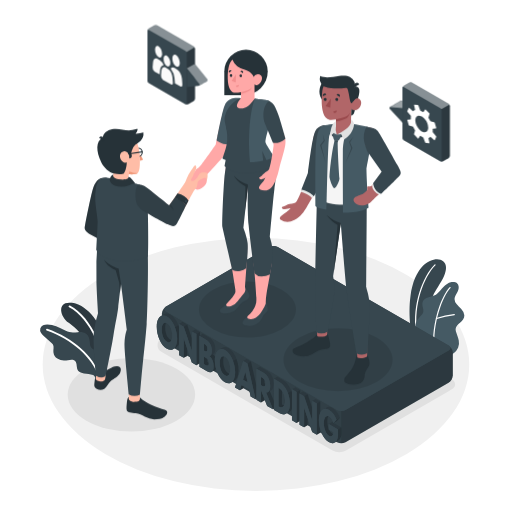
t = 0.00 s
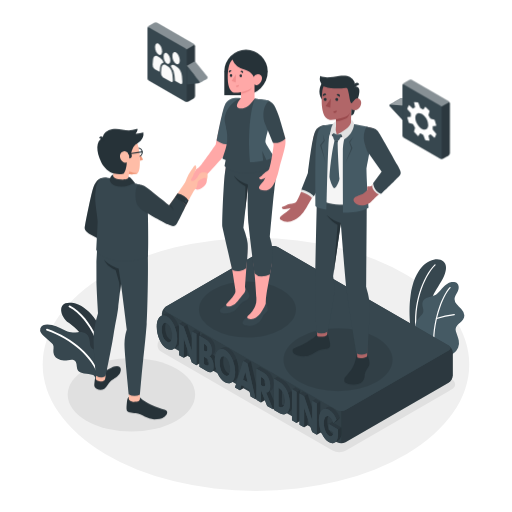
t = 0.38 s
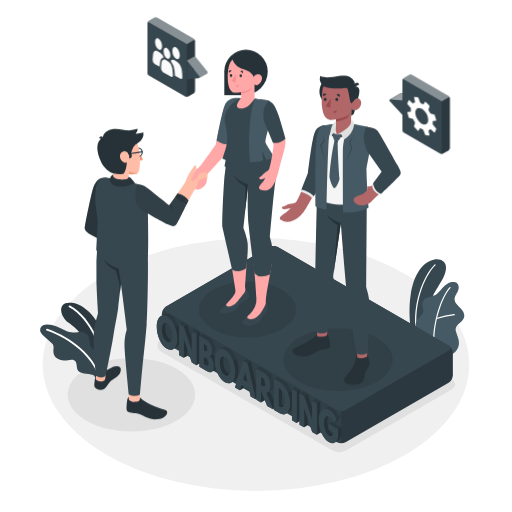
t = 1.13 s
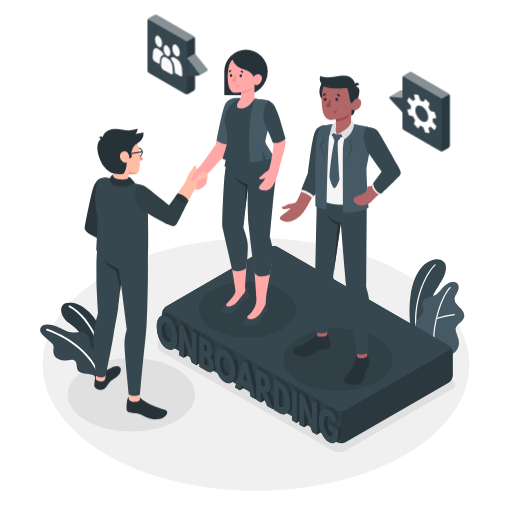
t = 1.50 s
t = 1.88 s: frame unchanged from t = 1.13 s, image omitted
t = 2.63 s: frame unchanged from t = 0.38 s, image omitted

The animated SVG that drew these frames (rendered in a browser with its animation timeline set to each time). Animation: 1 CSS @keyframes rule; one cycle of 3.00 s, repeats indefinitely.

<svg class="animated" id="freepik_stories-onboarding" xmlns="http://www.w3.org/2000/svg" viewBox="0 0 500 500" version="1.1" xmlns:xlink="http://www.w3.org/1999/xlink" xmlns:svgjs="http://svgjs.com/svgjs"><style>svg#freepik_stories-onboarding:not(.animated) .animable {opacity: 0;}svg#freepik_stories-onboarding.animated #freepik--speech-bubbles--inject-13 {animation: 3s Infinite  linear floating;animation-delay: 0s;}            @keyframes floating {                0% {                    opacity: 1;                    transform: translateY(0px);                }                50% {                    transform: translateY(-10px);                }                100% {                    opacity: 1;                    transform: translateY(0px);                }            }        </style><g id="freepik--Floor--inject-13" class="animable" style="transform-origin: 249.95px 355.92px;"><ellipse id="freepik--floor--inject-13" cx="249.95" cy="355.92" rx="208.26" ry="123.53" style="fill: rgb(240, 240, 240); transform-origin: 249.95px 355.92px;" class="animable"></ellipse></g><g id="freepik--Shadows--inject-13" class="animable" style="transform-origin: 255.285px 356.256px;"><ellipse id="freepik--Shadow--inject-13" cx="128.33" cy="385.43" rx="62.21" ry="35.92" style="fill: rgb(224, 224, 224); transform-origin: 128.33px 385.43px;" class="animable"></ellipse><path id="freepik--shadow--inject-13" d="M331.32,441.66a13.29,13.29,0,0,1-6.54-1.63L157.94,343.7a7.26,7.26,0,0,1,0-13.09l100.67-58.12a13.88,13.88,0,0,1,13.09,0l166.84,96.32c2.62,1.51,5.91,2.95,5.91,6.55s-3.29,5-5.91,6.54L337.87,440A13.33,13.33,0,0,1,331.32,441.66Z" style="fill: rgb(224, 224, 224); transform-origin: 299.136px 356.256px;" class="animable"></path></g><g id="freepik--Plants--inject-13" class="animable" style="transform-origin: 246.319px 311.292px;"><g id="freepik--plants--inject-13" class="animable" style="transform-origin: 426.697px 300.676px;"><path d="M414.49,334.88l-12.33-7.11s-4-19.24-1.3-38.54c4.53-32.89,22.39-37.81,29.21-35.48s8.83,10.25-2.41,26.51C421,289.85,412.92,309.82,414.49,334.88Z" style="fill: rgb(55, 71, 79); transform-origin: 417.781px 294.067px;" id="elvwdkx6ebdys" class="animable"></path><path d="M406.74,324.13h.08a.62.62,0,0,0,.52-.69c-3.59-25.32,6.5-53.11,17.91-64.34a.6.6,0,0,0,0-.85.59.59,0,0,0-.85,0c-11.62,11.43-21.91,39.68-18.27,65.37A.6.6,0,0,0,406.74,324.13Z" style="fill: rgb(255, 255, 255); transform-origin: 415.406px 291.1px;" id="elqrkk6xltgbn" class="animable"></path><path d="M437.34,348c1.38.69,5-2.45,6-3.21a12.78,12.78,0,0,0,4-5.1,12,12,0,0,0,.67-7.24,28,28,0,0,0-1.11-3.77L445.67,325a9.19,9.19,0,0,1-.74-3.7c.18-2.56,2.34-4.45,4.3-6.09,2.17-1.82,4.41-4.18,4.23-7.23a10.7,10.7,0,0,0-3-6.24c-1.55-1.77-3.37-3.31-4.8-5.19a7.58,7.58,0,0,1-1.79-4.66,7.85,7.85,0,0,1,.88-3c1-2,2.29-3.94,2.92-6.11s.38-4.83-1.36-6.27c-1.44-1.18-3.48-1.24-5.32-1a12.1,12.1,0,0,0-4.8,2c-4.69,2.95-7.15,8.84-12.18,11.18-1.94.91-4.1,1.2-6.14,1.86s-4.09,1.82-4.95,3.79c-1.87,4.31,2.55,8.42-.58,12.61-1,1.3-2.23,2.35-3.26,3.59-2.91,3.52-4.2,7.21-3.38,12.92a14.29,14.29,0,0,0,6.49,10.12S437.13,347.88,437.34,348Z" style="fill: rgb(69, 90, 100); transform-origin: 429.464px 311.748px;" id="eltyd5dudntn" class="animable"></path><path d="M424,341.08h0a.61.61,0,0,0,.55-.66c-2.28-23.89,7.59-50.93,15.39-59.05a.61.61,0,1,0-.88-.84c-7.95,8.28-18,35.77-15.71,60A.6.6,0,0,0,424,341.08Z" style="fill: rgb(255, 255, 255); transform-origin: 431.58px 310.695px;" id="elvxcscns9u7" class="animable"></path><path d="M426.27,311.6l.18,0a81.15,81.15,0,0,1,17.23-3.73.61.61,0,0,0,.54-.66.59.59,0,0,0-.65-.55,82.9,82.9,0,0,0-17.54,3.8.61.61,0,0,0-.35.78A.59.59,0,0,0,426.27,311.6Z" style="fill: rgb(255, 255, 255); transform-origin: 434.932px 309.129px;" id="el6b4zmw5kpqq" class="animable"></path></g><g id="freepik--plants--inject-13" class="animable" style="transform-origin: 71.8214px 332.449px;"><path d="M96.1,368.34l7.81-2.81a123.17,123.17,0,0,0-.53-28.18C100.21,316.37,85,298.52,72,296c-16.76-3.22-14.2,12.35-4.77,19.3C82.27,326.39,93.79,343,96.1,368.34Z" style="fill: rgb(55, 71, 79); transform-origin: 82.1258px 331.954px;" id="el6obiuwao7vc" class="animable"></path><g id="el2ks48g74zyq"><g style="opacity: 0.2; transform-origin: 82.1258px 331.954px;" class="animable"><path d="M96.1,368.34l7.81-2.81a123.17,123.17,0,0,0-.53-28.18C100.21,316.37,85,298.52,72,296c-16.76-3.22-14.2,12.35-4.77,19.3C82.27,326.39,93.79,343,96.1,368.34Z" id="ellsg9dwujrgk" class="animable" style="transform-origin: 82.1258px 331.954px;"></path></g></g><path d="M99.93,367.37l-.09,0a.91.91,0,0,1-.7-1.09c4.19-19.2-10.7-55.43-31.66-66.18a.92.92,0,0,1,.84-1.64c21.6,11.08,36.93,48.43,32.61,68.21A.92.92,0,0,1,99.93,367.37Z" style="fill: rgb(255, 255, 255); transform-origin: 84.3203px 332.868px;" id="el1hx8x8em9ow" class="animable"></path><path d="M101.09,366.54c.38-2.27.61-5.61.68-6.43a21.16,21.16,0,0,0-1-8.58,16.81,16.81,0,0,0-6.89-8.85c-1.76-1.09-3.83-1.9-5-3.64-1-1.5-1-3.38-1.17-5.15-.27-2.9-1.09-6-3.35-7.8s-5.39-2-8.27-1.74c-4.15.32-8,.77-11.85-1.23a83.42,83.42,0,0,0-9.42-4.57c-4.09-1.54-13.3-3.83-15.41,1.92a5.61,5.61,0,0,0,.71,4.76,16.4,16.4,0,0,0,3.38,3.63l6.31,5.57a8.15,8.15,0,0,1,1.91,2.11c1.2,2.18.23,4.88.44,7.36A8.77,8.77,0,0,0,56,350.19a11.81,11.81,0,0,0,7.19,1.95c3.38-.13,9-2.57,10.92,1.48a12.73,12.73,0,0,1,.88,4.3,8.25,8.25,0,0,0,1.28,4.17c1.3,1.72,3.62,2.27,5.76,2.55,3,.4,6.08.51,8.86,1.69,1.14.48,1.83,2,2.48,3C95.48,368.59,97.82,367.81,101.09,366.54Z" style="fill: rgb(55, 71, 79); transform-origin: 70.511px 343.052px;" id="elf3n1g7k4jyt" class="animable"></path><path d="M97.4,368.66a.85.85,0,0,1-.71-.54c-7.64-20.19-25.81-36.33-51.16-45.45a.84.84,0,0,1,.57-1.58c25.82,9.29,44.34,25.78,52.16,46.44a.85.85,0,0,1-.49,1.08A1,1,0,0,1,97.4,368.66Z" style="fill: rgb(255, 255, 255); transform-origin: 71.6508px 344.854px;" id="elava06d6z4mb" class="animable"></path></g></g><g id="freepik--Platform--inject-13" class="animable" style="transform-origin: 297.63px 336.537px;"><g id="freepik--Bench--inject-13" class="animable" style="transform-origin: 297.63px 336.537px;"><path d="M329.09,431.89,162.25,335.56a9.17,9.17,0,0,1-4.15-7.19V306.5a9.17,9.17,0,0,1,4.15-7.19l100.67-58.12a9.13,9.13,0,0,1,8.3,0l166.84,96.32a9.17,9.17,0,0,1,4.15,7.19v21.87a9.17,9.17,0,0,1-4.15,7.19L337.39,431.89A9.19,9.19,0,0,1,329.09,431.89Z" style="fill: rgb(55, 71, 79); transform-origin: 300.155px 336.536px;" id="el8ed3sp6d19q" class="animable"></path><g id="ellit4jq3a7q"><path d="M442.21,344.7v21.88a9.16,9.16,0,0,1-4.15,7.18L337.39,431.88a8.44,8.44,0,0,1-4.15,1V401.42a8.52,8.52,0,0,0,4.15-1L438.06,342.3c2.15-1.24,2.29-3.19.42-4.52A9.23,9.23,0,0,1,442.21,344.7Z" style="opacity: 0.2; transform-origin: 387.725px 385.331px;" class="animable"></path></g><g id="eloudk5eagcqg"><path d="M333.24,401.42v31.46a8.41,8.41,0,0,1-4.15-1L162.25,335.56a9.14,9.14,0,0,1-4.15-7.18V306.49a9.26,9.26,0,0,1,3.73-6.91c-1.86,1.33-1.71,3.28.42,4.52l166.85,96.33A8.52,8.52,0,0,0,333.24,401.42Z" style="opacity: 0.1; transform-origin: 245.67px 366.231px;" class="animable"></path></g><path d="M438.06,342.3,337.39,400.43a9.19,9.19,0,0,1-8.3,0L162.25,304.1c-2.29-1.32-2.29-3.47,0-4.79l100.67-58.12a9.13,9.13,0,0,1,8.3,0l166.84,96.32C440.35,338.83,440.35,341,438.06,342.3Z" style="fill: rgb(55, 71, 79); transform-origin: 300.155px 320.806px;" id="el0svf8ldyamsh" class="animable"></path><path d="M223.07,339.83c-2.19-1.27-4.23-1.32-5.89-.35-.56.32-2.89,1.64-3.49,2-1.81,1.12-3.14,3.48-3.66,6.84a11.89,11.89,0,0,0-2.12-2.44l.6-.34c1.2-.7,1.77-2.46,1.77-4.83,0-5.78-2.68-9.28-6.08-11.24L198.08,326l-2.87,1.65v-3.31l-4.5-2.59-3.36,1.94v7l-4.53-13.52-4.5-2.59L175,316.48v3.28c-1.72-5.65-4.9-10.54-8.55-12.65a5.68,5.68,0,0,0-5.79-.39v0l-.13.07h0l-3.29,1.89c-1.71.84-4.11,3.87-4.11,10.38,0,8.87,4.12,18.13,10,21.5,2.27,1.31,4.3,1.38,5.93.43.56-.33,2.74-1.59,3.28-1.89a6.67,6.67,0,0,0,2.7-3.15v10.94l4.5,2.59,3.36-1.94v-7L187.35,354l4.5,2.59,2.87-1.65v3.31l7.49,4.32c1.84,1.07,3.33,1.23,4.41.62.59-.32,2.86-1.65,3.42-2a3,3,0,0,0,1-.91c1.63,5.71,4.78,10.66,8.71,12.94,2.19,1.26,4.16,1.36,5.76.52.63-.33,2.9-1.69,3.44-2,2.51-1.37,4.09-5.11,4.09-10.52C233,352.41,228.55,343,223.07,339.83Zm-55.67-7.5a5.12,5.12,0,0,1-1-.43c-3.68-2.13-5.09-7.47-5.09-12a12.23,12.23,0,0,1,.76-4.6,4.19,4.19,0,0,1,1,.42c3.49,2,5.07,7.46,5.07,12A12.85,12.85,0,0,1,167.4,332.33Zm35.18,21.26v-2.86a5.89,5.89,0,0,1,1.32,3.63Zm21.48,11.46a4.64,4.64,0,0,1-1-.44c-3.68-2.12-5.09-7.47-5.09-12a12.23,12.23,0,0,1,.76-4.6,5.27,5.27,0,0,1,1,.42c3.5,2,5.07,7.46,5.07,12A12.9,12.9,0,0,1,224.06,365.05Z" style="fill: rgb(55, 71, 79); transform-origin: 193.085px 340.196px;" id="elv8opo47o97g" class="animable"></path><path d="M325.75,413l3.28-1.86L332,407.9c-1.72-4.2-4.13-7.59-7.6-9.59-2.07-1.19-3.93-1.28-5.45-.48-.63.34-3,1.71-3.56,2.05a6.81,6.81,0,0,0-2.59,3.13V392.17l-4.5-2.6-3.36,1.94v7L300.38,385l-4.5-2.59L293,384.08v-3.32l-4.49-2.59-3.36,1.93v3.49c-1.75-5.53-5-10.23-8.58-12.32l-5.72-3.3-3.35,1.94v21.94l-4.1-9.94L265,381c1.39-.78,2.24-2.8,2.24-6.1,0-6-2.78-10.63-6.44-12.74l-7.05-4.07L250.38,360v16.62L245,353l-4.16-2.4-3.36,1.94-8,25.79,4.83,2.79,3.36-1.94.53-1.9,5.08,2.94,1.46,6.91,4.83,2.79.77-.44v.89l4.5,2.59,3.36-1.94v-1.43l2.66,6.85,5.72,3.3.89-.51v1l5.71,3.31c2.24,1.29,4.33,1.41,6,.49l3.48-2a6.52,6.52,0,0,0,2.45-2.81v11.24l4.49,2.59,2.87-1.65v3.31l4.5,2.6,3.36-1.94v-7l4.53,13.51,4.5,2.6,3.36-1.94v-3.23c1.68,5.55,4.73,10.39,8.24,12.42,2,1.16,4.11,1.48,5.8.52.57-.32,2.72-1.6,3.26-1.89,1.61-.85,2.88-2.82,3.41-6.29v-6.59Zm-67-38.56-.52-.31V371a6.88,6.88,0,0,1,.89,3.63v.09Zm16.6,7.14a17.22,17.22,0,0,1,3,9.75,10.34,10.34,0,0,1-.83,4.36,4.8,4.8,0,0,1-1.44-.55l-.69-.41Zm50.19,40.53a7.07,7.07,0,0,1-.2,1.77,3.84,3.84,0,0,1-.72-.33,8.76,8.76,0,0,1-3.08-3.75Zm-1.18-9.91L321,414.17v4.43a20.14,20.14,0,0,1-1.4-7.27,11.82,11.82,0,0,1,.93-5,4.09,4.09,0,0,1,.73.31c1.72,1,3.21,2.9,4.35,6.29Z" style="fill: rgb(55, 71, 79); transform-origin: 281.455px 391.708px;" id="elqz4rt6a2ynb" class="animable"></path><g id="el3cn0fml19mb"><path d="M219.71,341.77c5.48,3.16,9.93,12.58,9.93,21.45,0,5.41-1.58,9.15-4.1,10.52.71-.38,2.85-1.65,3.37-1.94,2.51-1.37,4.09-5.11,4.09-10.52,0-8.87-4.45-18.29-9.93-21.45-2.19-1.27-4.23-1.32-5.89-.35-.56.32-2.89,1.64-3.49,2h0C215.35,340.45,217.45,340.46,219.71,341.77Z" style="opacity: 0.2; transform-origin: 223.345px 356.274px;" class="animable"></path></g><g id="elv86abvyuvk"><path d="M202.58,353.59v-2.86a7.51,7.51,0,0,0-2-1.57l-1.41-.81v7.18l1.41.81c2.13,1.23,3.3.91,3.3-1.48,0-.18,0-.34,0-.51Z" style="opacity: 0.3; transform-origin: 201.525px 352.696px;" class="animable"></path></g><g id="elyqlpw3bnom"><polygon points="187.31 342.46 187.35 342.49 187.35 330.65 182.82 317.14 178.32 314.55 174.97 316.49 179.46 319.08 187.31 342.46" style="opacity: 0.2; transform-origin: 181.16px 328.52px;" class="animable"></polygon></g><g id="elu3hpdbgk67"><polygon points="179.46 319.08 182.82 317.14 187.35 330.65 187.35 342.49 179.46 319.08" style="opacity: 0.1; transform-origin: 183.405px 329.815px;" class="animable"></polygon></g><g id="eldku6stc134k"><path d="M202.57,340.85a5.27,5.27,0,0,0-3-4.82l-.36-.2v6.55l.36.21C201.51,343.71,202.57,343.39,202.57,340.85Z" style="opacity: 0.3; transform-origin: 200.89px 339.517px;" class="animable"></path></g><g id="el7ybwuk97g5l"><path d="M210,348.34a11.31,11.31,0,0,0-2.11-2.44l.62-.36c1.18-.7,1.75-2.45,1.75-4.81,0-5.78-2.68-9.28-6.08-11.24L198.08,326l-2.87,1.65v-3.31l-4.5-2.59-3.36,1.94,4.5,2.59v30.38h0l2.87-1.65V327.89l6.12,3.54c3.4,2,6.08,5.45,6.08,11.24,0,2.79-.79,4.73-2.47,5.09,2.47,2.09,4.21,5.19,4.21,10.09,0,2.78-.73,4.65-2.07,5.38l0,0c.59-.32,2.86-1.65,3.42-2a3,3,0,0,0,1-.91,31.36,31.36,0,0,1-1.23-8.57A22.56,22.56,0,0,1,210,348.34Z" style="opacity: 0.2; transform-origin: 199.18px 342.49px;" class="animable"></path></g><g id="eljkum9jhac3"><path d="M223.07,364.61c-3.68-2.12-5.09-7.47-5.09-12a12.23,12.23,0,0,1,.76-4.6c.15.05.3.1.46.17-3.11-1.37-4.58,2.08-4.58,6.37,0,4.53,1.41,9.88,5.09,12,2.19,1.26,3.59.39,4.35-1.5A4.64,4.64,0,0,1,223.07,364.61Z" style="opacity: 0.3; transform-origin: 219.34px 357.509px;" class="animable"></path></g><g id="el4k0q2gkumns"><path d="M166.41,307.11c-2.15-1.24-4.14-1.31-5.78-.41h0l-.19.11-3.21,1.84a5,5,0,0,1,1.77-.59,6.5,6.5,0,0,1,4.07,1c5.47,3.17,9.92,12.58,9.92,21.46,0,5.36-1.56,9.08-4,10.48l0,0c.56-.33,2.73-1.59,3.27-1.89a6.68,6.68,0,0,0,2.71-3.15V319.75C173.24,314.1,170.05,309.21,166.41,307.11Z" style="opacity: 0.2; transform-origin: 166.1px 323.546px;" class="animable"></path></g><g id="elkefplbdkeyj"><path d="M161.32,319.9a12.23,12.23,0,0,1,.76-4.6,4,4,0,0,1,.45.16c-3.11-1.36-4.57,2.08-4.57,6.38,0,4.53,1.41,9.87,5.09,12,2.18,1.26,3.58.38,4.35-1.51a5.12,5.12,0,0,1-1-.43C162.73,329.77,161.32,324.43,161.32,319.9Z" style="opacity: 0.3; transform-origin: 162.68px 324.794px;" class="animable"></path></g><g id="elxdpeft6kibb"><path d="M263.41,381.91,265,381c1.39-.78,2.24-2.8,2.24-6.1,0-6-2.78-10.63-6.44-12.74l-7.05-4.07L250.38,360l7.06,4.07c3.65,2.11,6.43,6.77,6.43,12.74,0,4.56-1.63,6.68-4,6.46l6.79,16.48h0l.89-.51v-7.42Z" style="opacity: 0.2; transform-origin: 258.965px 378.92px;" class="animable"></path></g><g id="elj9ol61foxl9"><path d="M320.54,406.35l.33.12c-2.58-1.11-4.62,1.79-4.62,6.8s2.25,10.65,5,12.25c1.76,1,3.5.59,4.08-1.61a3.84,3.84,0,0,1-.72-.33,8.76,8.76,0,0,1-3.08-3.75l-.54-.32v-.91a20.14,20.14,0,0,1-1.4-7.27A11.82,11.82,0,0,1,320.54,406.35Z" style="opacity: 0.3; transform-origin: 320.79px 416.135px;" class="animable"></path></g><g id="el3pp5j2lwjvw"><path d="M276.58,371.27l-5.72-3.3-3.35,1.94,5.71,3.3c5.41,3.12,9.95,12.08,9.95,20.92,0,5.42-1.69,8.9-4.24,10.09l.3-.13,3.48-2a6.52,6.52,0,0,0,2.45-2.81V383.59C283.41,378.06,280.19,373.36,276.58,371.27Z" style="opacity: 0.2; transform-origin: 276.335px 386.095px;" class="animable"></path></g><g id="elnhuwgf8xz4q"><path d="M275.36,394.76V381.61a8.75,8.75,0,0,0-2.66-2.51l-.7-.4v18l.7.4c2.14,1.24,3.84.59,4.79-1.38a4.8,4.8,0,0,1-1.44-.55Z" style="opacity: 0.3; transform-origin: 274.745px 388.216px;" class="animable"></path></g><g id="elzd3we5pzrpp"><polygon points="254.88 393 254.88 393 258.24 391.06 258.24 389.63 254.88 381 254.88 393" style="opacity: 0.3; transform-origin: 256.56px 387px;" class="animable"></polygon></g><g id="el34tvdu7454c"><polygon points="297.02 386.95 304.86 410.34 304.91 410.37 304.91 398.53 300.38 385.01 295.88 382.42 293.01 384.08 293.01 380.76 288.52 378.17 285.16 380.11 289.65 382.7 289.65 413.08 289.65 413.08 292.52 411.43 292.52 384.36 297.02 386.95" style="opacity: 0.2; transform-origin: 295.035px 395.625px;" class="animable"></polygon></g><g id="eldg0wni8ziqb"><polygon points="235.81 375.92 234.35 381.15 234.35 381.15 237.71 379.22 238.24 377.32 235.81 375.92" style="opacity: 0.3; transform-origin: 236.295px 378.535px;" class="animable"></polygon></g><g id="elp1fznvkza1l"><polygon points="239.54 363.16 237.34 370.73 241.79 373.3 239.59 363.19 239.54 363.16" style="opacity: 0.3; transform-origin: 239.565px 368.23px;" class="animable"></polygon></g><g id="elflal5u4d7jn"><polygon points="297.02 398.48 297.02 417.33 297.02 417.34 300.38 415.4 300.38 408.38 297.07 398.51 297.02 398.48" style="opacity: 0.3; transform-origin: 298.7px 407.91px;" class="animable"></polygon></g><g id="elj6hqdmv6znb"><path d="M312.77,403V392.17l-4.5-2.6-3.36,1.94,4.5,2.6v30.38h0l3.36-1.94v-3.23a30.78,30.78,0,0,1-1.37-8.86A17.92,17.92,0,0,1,312.77,403Z" style="opacity: 0.2; transform-origin: 308.84px 407.03px;" class="animable"></path></g><g id="el14tsv5w2ie1"><polygon points="245.01 353.05 240.84 350.64 237.49 352.58 241.65 354.98 249.61 389.96 249.61 389.96 250.38 389.52 250.38 376.65 245.01 353.05" style="opacity: 0.2; transform-origin: 243.935px 370.3px;" class="animable"></polygon></g><g id="el21xayxaa8eg"><path d="M258.24,374.16V371a7.4,7.4,0,0,0-2.84-2.5l-.52-.3v8l.52.3c1.68,1,3.69,2,3.73-1.73l-.37-.2Z" style="opacity: 0.3; transform-origin: 257.005px 372.81px;" class="animable"></path></g><g id="elgirb9l24xa8"><path d="M325.75,413l3.28-1.86L332,407.9c-1.72-4.2-4.13-7.59-7.6-9.59-2.07-1.19-3.93-1.28-5.45-.48-.57.31-2.57,1.47-3.36,1.93,1.53-.8,3.38-.7,5.45.49,3.47,2,5.88,5.39,7.6,9.58l-2.94,3.28a1,1,0,0,1-.05-.16l-1.25-.72L321,414.17l9.11,5.26V426c-.52,3.44-1.78,5.41-3.37,6.27l.06,0c.57-.32,2.72-1.6,3.26-1.89,1.61-.85,2.88-2.82,3.41-6.29v-6.59Z" style="opacity: 0.2; transform-origin: 324.53px 414.789px;" class="animable"></path></g><g id="elup8et3xouw"><path d="M175,335.93V319.75c-.22-.74-.48-1.47-.75-2.18l-3.36,1.92a31,31,0,0,1,2.13,11c0,5.36-1.56,9.08-4,10.48l0,0c.56-.33,2.74-1.59,3.28-1.89A6.67,6.67,0,0,0,175,335.93Z" style="opacity: 0.1; transform-origin: 172.01px 329.27px;" class="animable"></path></g><g id="elb4z82w14efl"><polygon points="191.85 326.23 195.21 324.29 195.21 327.6 194.72 327.89 194.72 354.95 191.85 356.61 191.85 326.23" style="opacity: 0.1; transform-origin: 193.53px 340.45px;" class="animable"></polygon></g><g id="elhjxnas0uq6l"><polygon points="241.65 354.98 245.01 353.05 250.38 376.65 250.38 389.52 249.61 389.96 241.65 354.98" style="opacity: 0.1; transform-origin: 246.015px 371.505px;" class="animable"></polygon></g><g id="elt6tt0svohwp"><path d="M263.41,381.91l-1.71,1a2.65,2.65,0,0,1-1.87.4l6.79,16.48.89-.51v-7.42Z" style="opacity: 0.1; transform-origin: 263.67px 390.85px;" class="animable"></path></g><g id="ely0zm1xkiv5i"><polygon points="293.01 380.76 289.65 382.7 289.65 413.08 292.52 411.43 292.52 384.36 293.01 384.08 293.01 380.76" style="opacity: 0.1; transform-origin: 291.33px 396.92px;" class="animable"></polygon></g><g id="el3b8sc2f73s2"><polygon points="297.02 386.95 300.38 385.01 304.91 398.53 304.91 410.37 297.02 386.95" style="opacity: 0.1; transform-origin: 300.965px 397.69px;" class="animable"></polygon></g><g id="elh9vrqufzitj"><polygon points="328.61 409.83 331.97 407.89 329.03 411.17 325.67 413.11 328.61 409.83" style="opacity: 0.1; transform-origin: 328.82px 410.5px;" class="animable"></polygon></g><g id="eleje89pjv8ku"><path d="M330.12,426c-.52,3.44-1.78,5.41-3.37,6.27l.06,0c.57-.32,2.72-1.6,3.26-1.89,1.61-.85,2.88-2.82,3.41-6.29v-6.59l-3.36,1.94Z" style="opacity: 0.1; transform-origin: 330.115px 424.885px;" class="animable"></path></g><g id="elqkdqw9znu1"><path d="M283.17,394.13c0,5.42-1.69,8.9-4.24,10.09l.3-.13,3.48-2a6.52,6.52,0,0,0,2.45-2.81V383.59c-.19-.59-.39-1.17-.61-1.73l-3.36,1.93A29.24,29.24,0,0,1,283.17,394.13Z" style="opacity: 0.1; transform-origin: 282.045px 393.04px;" class="animable"></path></g><g id="el1gcnvyvi3bi"><path d="M233,361.28a31,31,0,0,0-2-10.59l-3.36,1.94a31,31,0,0,1,2,10.59c0,5.41-1.58,9.15-4.1,10.52.71-.38,2.85-1.65,3.37-1.94C231.42,370.43,233,366.69,233,361.28Z" style="opacity: 0.1; transform-origin: 229.27px 362.215px;" class="animable"></path></g><g id="el1ivlrhvdvfb"><path d="M208.66,357.85c0,2.78-.73,4.65-2.07,5.38l0,0c.59-.32,2.86-1.65,3.42-2a3,3,0,0,0,1-.91,31.36,31.36,0,0,1-1.23-8.57,22.56,22.56,0,0,1,.25-3.41,11.31,11.31,0,0,0-2.11-2.44l-2.71,1.57-.1,0a.61.61,0,0,1-.14.07,1.73,1.73,0,0,1-.51.18C206.92,349.85,208.66,353,208.66,357.85Z" style="opacity: 0.1; transform-origin: 207.735px 354.565px;" class="animable"></path></g><g id="elenkj8vedhuc"><polygon points="179.46 330.61 179.46 349.46 179.46 349.46 182.82 347.52 182.82 340.51 179.51 330.63 179.46 330.61" style="opacity: 0.3; transform-origin: 181.14px 340.035px;" class="animable"></polygon></g><g id="el6oju2wjz0th"><path d="M309.41,394.11v30.38l3.36-1.94v-3.23a30.78,30.78,0,0,1-1.37-8.86,17.92,17.92,0,0,1,1.37-7.45V392.17Z" style="opacity: 0.1; transform-origin: 311.09px 408.33px;" class="animable"></path></g><path d="M163.05,309.05c5.48,3.17,9.93,12.58,9.93,21.46s-4.26,13.3-9.93,10c-5.83-3.37-10-12.63-10-21.5S157.62,305.92,163.05,309.05Zm0,24.79c3.59,2.07,5.07-1.6,5.07-6.13s-1.58-10-5.07-12-5.09,1.59-5.09,6.12S159.37,331.71,163.05,333.84Z" style="fill: rgb(55, 71, 79); transform-origin: 163.015px 324.812px;" id="el4jgv0zs28q3" class="animable"></path><path d="M179.46,349.46l-4.5-2.59V316.48l4.5,2.6,7.84,23.38,0,0V323.64l4.5,2.59v30.38l-4.5-2.59-7.84-23.39,0,0Z" style="fill: rgb(55, 71, 79); transform-origin: 183.38px 336.545px;" id="el3ppb1yfsubc" class="animable"></path><path d="M200.84,331.43c3.4,2,6.08,5.45,6.08,11.24,0,2.79-.79,4.73-2.47,5.09,2.47,2.09,4.21,5.19,4.21,10.09s-2.36,7.11-6.45,4.74l-7.49-4.32V327.89Zm-1.26,11.16c1.93,1.12,3,.8,3-1.74a5.27,5.27,0,0,0-3-4.82l-.36-.2v6.55Zm1,13.75c2.13,1.23,3.3.91,3.3-1.48a6,6,0,0,0-3.3-5.7l-1.41-.81v7.18Z" style="fill: rgb(55, 71, 79); transform-origin: 201.69px 345.718px;" id="elkmvferqqh28" class="animable"></path><path d="M219.71,341.77c5.48,3.16,9.93,12.58,9.93,21.45s-4.26,13.31-9.93,10c-5.83-3.36-9.94-12.63-9.94-21.5S214.29,338.63,219.71,341.77Zm0,24.78c3.59,2.07,5.07-1.6,5.07-6.13s-1.57-10-5.07-12-5.09,1.59-5.09,6.12S216,364.43,219.71,366.55Z" style="fill: rgb(55, 71, 79); transform-origin: 219.705px 357.526px;" id="elepitzsjl8n" class="animable"></path><path d="M249.61,390l-4.83-2.79-1.46-6.91-7.51-4.34-1.46,5.24-4.83-2.79,8-25.79,4.16,2.4Zm-10-26.77-.05,0-2.2,7.57,4.45,2.57Z" style="fill: rgb(55, 71, 79); transform-origin: 239.565px 371.31px;" id="elrj20hzst" class="animable"></path><path d="M257.44,364.1c3.65,2.11,6.43,6.77,6.43,12.74,0,4.56-1.63,6.68-4,6.46l6.79,16.48-5.72-3.3-6-15.48v12l-4.5-2.59V360Zm-2,12.3c1.7,1,3.73,2,3.73-1.82s-2-5.15-3.73-6.13l-.52-.3v8Z" style="fill: rgb(55, 71, 79); transform-origin: 258.55px 379.89px;" id="el2j11068yopn" class="animable"></path><path d="M273.22,373.21c5.41,3.12,9.95,12.08,9.95,20.92s-4.52,12.6-9.95,9.46l-5.71-3.3V369.91Zm-.52,23.89c3.32,1.92,5.59-.67,5.62-5.74S276,381,272.7,379.1l-.7-.4v18Z" style="fill: rgb(55, 71, 79); transform-origin: 275.34px 387.297px;" id="elms7c7b0yij" class="animable"></path><path d="M289.65,413.08l-4.49-2.59V380.1l4.49,2.6Z" style="fill: rgb(55, 71, 79); transform-origin: 287.405px 396.59px;" id="elp4s8clasb" class="animable"></path><path d="M297,417.34l-4.5-2.6V384.36L297,387l7.84,23.39.05,0V391.51l4.5,2.6v30.38l-4.5-2.6-7.84-23.38-.05,0Z" style="fill: rgb(55, 71, 79); transform-origin: 300.945px 404.425px;" id="elrgj8xnj0drl" class="animable"></path><path d="M330.12,426c-1.08,7.08-5.24,8-9.11,5.72-5.31-3.07-9.61-12.59-9.61-21.28s4.06-13.41,9.61-10.21c3.47,2,5.88,5.39,7.6,9.58l-2.94,3.28c-1.15-3.5-2.65-5.44-4.4-6.45-2.77-1.6-5,1.34-5,6.61s2.25,10.65,5,12.25c2.16,1.24,4.28.33,4.28-3.39L321,419.51v-5.34l9.11,5.26Z" style="fill: rgb(55, 71, 79); transform-origin: 320.76px 416.027px;" id="elvwngbxiteek" class="animable"></path></g><g id="freepik--shadow--inject-13"><ellipse cx="241.65" cy="302.27" rx="47.42" ry="27.38" style="opacity: 0.1; transform-origin: 241.65px 302.27px;" class="animable"></ellipse></g><g id="freepik--shadow--inject-13"><ellipse cx="330.11" cy="351.29" rx="53.29" ry="30.77" style="opacity: 0.1; transform-origin: 330.11px 351.29px;" class="animable"></ellipse></g></g><g id="freepik--speech-bubbles--inject-13" class="animable" style="transform-origin: 291.735px 91.1282px;"><g id="freepik--speach-bubble--inject-13" class="animable" style="transform-origin: 173.384px 63.2033px;"><path d="M153.46,24.85,189,45.29a3.14,3.14,0,0,1,1.42,2.46V96.28a3.09,3.09,0,0,1-1.43,2.44l-5.07,2.85a3.21,3.21,0,0,1-2.85,0L145.54,81.11a3.11,3.11,0,0,1-1.42-2.46V30.12a3.1,3.1,0,0,1,1.42-2.44l5.08-2.85A3.16,3.16,0,0,1,153.46,24.85Z" style="fill: rgb(55, 71, 79); transform-origin: 167.27px 63.2033px;" id="elux4laa6kl9p" class="animable"></path><path d="M182.44,100.73V52.2A3.11,3.11,0,0,0,181,49.75L145.54,29.3c-.79-.45-1.42-.08-1.42.82V78.65a3.11,3.11,0,0,0,1.42,2.46L181,101.55C181.81,102,182.44,101.64,182.44,100.73Z" style="fill: rgb(55, 71, 79); transform-origin: 163.28px 65.4259px;" id="elg97whne6v0a" class="animable"></path><g id="eln8733pl9ybp"><path d="M181,101.55a3.24,3.24,0,0,0,2.85,0l5.07-2.85a3.09,3.09,0,0,0,1.43-2.44V47.74a3,3,0,0,0-.45-1.44L182,50.81a2.84,2.84,0,0,1,.42,1.39v48.53C182.44,101.56,181.86,102,181,101.55Z" style="opacity: 0.2; transform-origin: 185.675px 74.0901px;" class="animable"></path></g><g id="elzrhosltn8go"><path d="M144.14,29.86c.11-.71.69-1,1.4-.56L181,49.75a2.84,2.84,0,0,1,1,1.06l7.91-4.51a2.88,2.88,0,0,0-1-1L153.46,24.84a3.16,3.16,0,0,0-2.84,0l-5.08,2.85A3.12,3.12,0,0,0,144.14,29.86Z" style="fill: rgb(255, 255, 255); opacity: 0.4; transform-origin: 167.025px 37.6565px;" class="animable"></path></g><path d="M194.25,83.74c.89-.53,7.56-4.29,7.78-4.41a1.32,1.32,0,0,0,.28-2L190.25,62.26l-7.81,4.43L194.5,81.75A1.35,1.35,0,0,1,194.25,83.74Z" style="fill: rgb(55, 71, 79); transform-origin: 192.544px 73px;" id="elar0gbplzxcw" class="animable"></path><g id="el62hi34rxd18"><path d="M194.25,83.74c.89-.53,7.56-4.29,7.78-4.41a1.32,1.32,0,0,0,.28-2L190.25,62.26l-7.81,4.43L194.5,81.75A1.35,1.35,0,0,1,194.25,83.74Z" style="fill: rgb(255, 255, 255); opacity: 0.4; transform-origin: 192.544px 73px;" class="animable"></path></g><path d="M182.44,66.7l12.06,15a1.27,1.27,0,0,1-.81,2.17l-11.25,1.22Z" style="fill: rgb(55, 71, 79); transform-origin: 188.658px 75.895px;" id="elnly7y3x9us" class="animable"></path><path d="M159.73,57.59c0-2.8,1.48-4.22,3.3-3.17s3.29,4.17,3.29,7-1.47,4.22-3.29,3.17S159.73,60.39,159.73,57.59Z" style="fill: rgb(250, 250, 250); transform-origin: 163.025px 59.5068px;" id="elmydhrtsznbj" class="animable"></path><path d="M167,82.46l-8-4.62a4.85,4.85,0,0,1-1.79-4.18l.38-4.32c.27-3.12,2.09-4.53,4.24-3.29l2.34,1.35c2.15,1.25,4,4.75,4.24,8.19l.38,4.76C169,82.09,168.12,83.09,167,82.46Z" style="fill: rgb(250, 250, 250); transform-origin: 163.007px 74.1258px;" id="elwts0touspp" class="animable"></path><path d="M168.3,57.17c0-3.08,1.62-4.64,3.62-3.48s3.62,4.59,3.62,7.66-1.62,4.64-3.62,3.49S168.3,60.25,168.3,57.17Z" style="fill: rgb(250, 250, 250); transform-origin: 171.92px 59.2618px;" id="elpgrxoddia2d" class="animable"></path><path d="M176.09,84.36,170.8,81.3l-.38-4.74A17.88,17.88,0,0,0,166.7,67a2.58,2.58,0,0,1,3.71-.66L173,67.83c2.36,1.37,4.35,5.21,4.65,9l.42,5.22C178.22,84,177.29,85.05,176.09,84.36Z" style="fill: rgb(250, 250, 250); transform-origin: 172.393px 75.1988px;" id="elatupvfp6sa" class="animable"></path><path d="M158.27,52.5c0-2.93-1.54-6.19-3.44-7.28s-3.44.38-3.44,3.31,1.54,6.18,3.44,7.28S158.27,55.43,158.27,52.5Z" style="fill: rgb(250, 250, 250); transform-origin: 154.83px 50.517px;" id="el2bstvizv0pm" class="animable"></path><path d="M159.79,63.61c-1.87.08-3.27,1.91-3.54,5l-.36,4.08-5-2.9A5,5,0,0,1,149,65.41l.4-4.49c.28-3.27,2.18-4.73,4.42-3.44l2.45,1.42A9.28,9.28,0,0,1,159.79,63.61Z" style="fill: rgb(250, 250, 250); transform-origin: 154.385px 64.8516px;" id="elv20b4j85tw" class="animable"></path></g><g id="freepik--speach-bubble--inject-13" class="animable" style="transform-origin: 409.853px 119.06px;"><path d="M403.43,113.82V99.69l-11.93-1a.82.82,0,0,0-.5.1c-.46.25-10.07,5.78-10.22,5.87a.87.87,0,0,0-.19,1.34l12.64,13.72Z" style="fill: rgb(55, 71, 79); transform-origin: 391.893px 109.202px;" id="el2xhsz1s80x7" class="animable"></path><path d="M393.23,119.68,380.59,106a.87.87,0,0,1,.71-1.46l11.93,1Z" style="fill: rgb(55, 71, 79); transform-origin: 386.793px 112.108px;" id="els1vkkt1hjd" class="animable"></path><path d="M403.42,99.69l-10.19,5.86-11.93-1a.91.91,0,0,0-.41.06c.95-.56,9.68-5.58,10.11-5.81a.82.82,0,0,1,.5-.1Z" style="fill: rgb(55, 71, 79); transform-origin: 392.155px 102.122px;" id="elr5mxurp56l" class="animable"></path><g id="elw453ji54dio"><path d="M403.42,99.69l-10.19,5.86-11.93-1a.91.91,0,0,0-.41.06c.95-.56,9.68-5.58,10.11-5.81a.82.82,0,0,1,.5-.1Z" style="fill: rgb(255, 255, 255); opacity: 0.5; transform-origin: 392.155px 102.122px;" class="animable"></path></g><path d="M402.43,80.7l35.49,20.44a3.17,3.17,0,0,1,1.42,2.46v48.53a3.07,3.07,0,0,1-1.43,2.44l-5.08,2.85a3.19,3.19,0,0,1-2.84,0L394.5,137a3.14,3.14,0,0,1-1.42-2.45V86a3.1,3.1,0,0,1,1.43-2.44l5.08-2.84A3.16,3.16,0,0,1,402.43,80.7Z" style="fill: rgb(55, 71, 79); transform-origin: 416.21px 119.063px;" id="elj3jx55o8ey" class="animable"></path><path d="M431.41,156.59V108.05A3.14,3.14,0,0,0,430,105.6L394.5,85.15c-.78-.45-1.42-.08-1.42.82v48.54A3.14,3.14,0,0,0,394.5,137L430,157.41C430.77,157.86,431.41,157.49,431.41,156.59Z" style="fill: rgb(55, 71, 79); transform-origin: 412.245px 121.28px;" id="elaksa1bpzhgi" class="animable"></path><g id="el82x1fn9ke2k"><path d="M430,157.41a3.25,3.25,0,0,0,2.84,0l5.08-2.85a3.1,3.1,0,0,0,1.43-2.43V103.6a2.9,2.9,0,0,0-.46-1.45L431,106.66a2.84,2.84,0,0,1,.42,1.39v48.53C431.41,157.41,430.82,157.89,430,157.41Z" style="opacity: 0.2; transform-origin: 434.675px 129.943px;" class="animable"></path></g><g id="elz15zlan9lpq"><path d="M393.1,85.72c.11-.72.7-1,1.4-.57L430,105.6a3,3,0,0,1,1,1.06l7.9-4.51a2.86,2.86,0,0,0-1-1L402.43,80.7a3.19,3.19,0,0,0-2.84,0l-5.08,2.85A3.15,3.15,0,0,0,393.1,85.72Z" style="fill: rgb(255, 255, 255); opacity: 0.4; transform-origin: 416px 93.5133px;" class="animable"></path></g><path d="M397.71,117.21l1.49,5a.93.93,0,0,0,.66.56l2.94.71a1.27,1.27,0,0,1,.75.55,24.39,24.39,0,0,0,1.58,2.75,1.08,1.08,0,0,1,.17.78l-.95,3.23a.87.87,0,0,0,.26.75l3.44,3.64a.43.43,0,0,0,.5.15.23.23,0,0,0,.07-.07l1.61-2.45c.11-.18.4-.16.66,0s.64.41.95.59.66.37,1,.53a1.48,1.48,0,0,1,.69.66l1.69,4.55a.89.89,0,0,0,.69.47l3.13.31a.39.39,0,0,0,.29,0h0a.28.28,0,0,0,.13-.31l-1-4.48a.5.5,0,0,1,.33-.56,4.92,4.92,0,0,0,1.36-.8.58.58,0,0,1,.7.12l3.2,2.92a.55.55,0,0,0,.35.17h0l.12,0h0a.24.24,0,0,0,.08-.09l1.43-3.15a.81.81,0,0,0-.19-.74l-3-3.64a1.23,1.23,0,0,1-.29-.79,14.84,14.84,0,0,0,0-2.58.43.43,0,0,1,.45-.44l2.69-.15c.27,0,.44-.22.36-.45l-1.48-5a.93.93,0,0,0-.66-.55l-2.94-.71a1.28,1.28,0,0,1-.75-.56,24.26,24.26,0,0,0-1.58-2.74,1.1,1.1,0,0,1-.17-.78l1-3.24a1,1,0,0,0-.27-.76l-3.44-3.63c-.2-.21-.46-.25-.58-.07l-1.6,2.44c-.11.18-.4.16-.67,0a14.41,14.41,0,0,0-1.93-1.13,1.43,1.43,0,0,1-.69-.66l-1.69-4.55a.89.89,0,0,0-.69-.47l-3.13-.31a.45.45,0,0,0-.29,0,.26.26,0,0,0-.14.31l1,4.48a.51.51,0,0,1-.32.56,4.83,4.83,0,0,0-1.37.8.57.57,0,0,1-.7-.12l-3.2-2.92c-.17-.15-.34-.2-.46-.14h0a.2.2,0,0,0-.09.09l-1.42,3.15a.85.85,0,0,0,.18.75l3,3.62a1.27,1.27,0,0,1,.29.8c0,.43-.06.88-.06,1.33s0,.83.07,1.25a.44.44,0,0,1-.46.44l-2.68.15a.53.53,0,0,0-.19,0h0A.34.34,0,0,0,397.71,117.21Zm11.78,9.14c-3.21-3.38-4.73-8.51-3.4-11.44a3.14,3.14,0,0,1,2.46-2h.12l.11,0h.14a4.93,4.93,0,0,1,2.22.48,6.52,6.52,0,0,1,.79.4,10.86,10.86,0,0,1,2.37,1.92,14,14,0,0,1,3.88,8.89,6.66,6.66,0,0,1-.05.91,5.57,5.57,0,0,1-.43,1.64,3.15,3.15,0,0,1-2.95,2h-.29l-.33,0-.27-.05-.13,0-.17,0A8.88,8.88,0,0,1,409.49,126.35Z" style="fill: rgb(255, 255, 255); transform-origin: 411.882px 121.077px;" id="el92pang0kv3m" class="animable"></path></g></g><g id="freepik--character-2--inject-13" class="animable" style="transform-origin: 332.307px 224.75px;"><g id="freepik--Character--inject-13" class="animable" style="transform-origin: 332.307px 224.75px;"><path d="M317.9,122.25c-6.6,1.3-10.87,4.78-12.29,15.12-1.69,12.42-4.39,31.51-4.39,31.51s-8.77,24.85-13.24,30.43a30.6,30.6,0,0,1-4.26,4.07c-4.11,5.15-13.67,8.58-9.33,11.48,3.33,2.22,8.36,2.66,13.12,0,6.43-3.58,9.06-7.71,12.25-13,4-6.59,17.73-31.25,17.73-31.25Z" style="fill: rgb(177, 102, 104); transform-origin: 295.592px 169.472px;" id="elumnk98o5v8c" class="animable"></path><path d="M289.57,196.86c-.85,1.42-3.78,1.77-6.57,2.33s-4.93,2.2-6.87,2.6c-1.67.34-1.19,2.33,1.79,2.49s6.49-2.11,7.07,0S291.08,200.64,289.57,196.86Z" style="fill: rgb(177, 102, 104); transform-origin: 282.504px 200.796px;" id="elieomhhdg36t" class="animable"></path><path d="M295.4,183.38l-1.78,4.14c2.85.19,9.78,3.65,11,6l2.45-4.26Z" style="fill: rgb(235, 235, 235); transform-origin: 300.345px 188.45px;" id="eliigtka11kxl" class="animable"></path><path d="M317.9,122.25s-6.71-.21-9.95,5.55-7.25,41-7.25,41l-6.47,16.41c2.73-.19,11.09,4.07,12.17,6.66l11.28-18.48Z" style="fill: rgb(55, 71, 79); transform-origin: 306.065px 157.06px;" id="el71olgf403pn" class="animable"></path><rect x="348.73" y="336.55" width="9.79" height="16.76" style="fill: rgb(177, 102, 104); transform-origin: 353.625px 344.93px;" id="elmsz4nq07h4" class="animable"></rect><polygon points="319.49 329.34 309.71 329.67 309.22 311.94 319.49 311.6 319.49 329.34" style="fill: rgb(177, 102, 104); transform-origin: 314.355px 320.635px;" id="elqts6jrbwgji" class="animable"></polygon><path d="M358.16,194.88c0,9.35-.38,85.74-.38,85.74.23,2.69,2.82,7.48,3,17.17.3,14-1.86,47.14-1.86,47.14a12.88,12.88,0,0,1-10.9.22s-7.69-46.82-9.45-60.72c-1.53-12.14-5.79-66.58-5.79-66.58l-7.49,51.78a55.58,55.58,0,0,1,1.22,15.56c-.46,6.43-6.42,38.65-6.42,38.65a13.36,13.36,0,0,1-11.3.87s-.58-50.58-.7-56.48c-.13-6.73,1.41-75.37,1.41-75.37Z" style="fill: rgb(55, 71, 79); transform-origin: 334.445px 269.556px;" id="el17lr5j26bbj" class="animable"></path><path d="M348.73,348.48v-1.4c-.53,0-.85.51-1.05,1.77-.15.9-.28,1.59-.58,2.77a32,32,0,0,1-1.71,5c-1.38,3.41-2.54,4.68-5.71,8.67a38.47,38.47,0,0,0-3,3.5c-.59,1.05-.8,4,.2,4.66,3.7,2.46,9.31,2.53,13.28,1.36a8,8,0,0,0,5.77-6.47c.14-.9.09-1.83.19-2.74a13,13,0,0,1,2.45-5.68,17,17,0,0,0,1.89-3.1c.82-2,.16-4.27-.37-6.28-.45-1.73-.94-3.63-1.53-3.47,0,.21,0,1.07,0,1.07-.71.79-2.68,1.57-4.9,1.65C352.19,349.86,348.72,349.57,348.73,348.48Z" style="fill: rgb(38, 50, 56); transform-origin: 348.515px 361.303px;" id="elv1v7wgb0ae" class="animable"></path><path d="M309.61,326.65c0,.26-.91,1.06-2,2a39.56,39.56,0,0,1-3.36,2.6,62.87,62.87,0,0,1-7.49,4.7c-3.09,1.7-5.88,2.73-9.58,4.4a2.92,2.92,0,0,0-1,.69,2,2,0,0,0-.45.92,3.81,3.81,0,0,0,1.55,3.69,10.16,10.16,0,0,0,3.86,1.65,19.89,19.89,0,0,0,9.63.29,25.08,25.08,0,0,0,7.33-3.58,17.43,17.43,0,0,1,6.62-2.85c2.08-.3,4.63-.2,6.43-1.44,2-1.38,1.2-4.32.64-6.85-.62-2.76-1.39-7.07-2.31-6.88v1c-1.17,1.78-7.25,2.51-9.83,1.2Z" style="fill: rgb(38, 50, 56); transform-origin: 304.058px 337.015px;" id="elvdg2r3uqi6" class="animable"></path><path d="M332.8,217.85A36.35,36.35,0,0,1,319.16,210s2.63,4.93,10.46,9.51l-3.79,47.25Z" style="fill: rgb(38, 50, 56); transform-origin: 325.98px 238.38px;" id="els2wa7k3e0mh" class="animable"></path><path d="M341.18,123.16c3.33.8,10.05,1.9,11.55,8.54,1.81,8,2.4,25.32,2.4,25.32l.62,38.62c-6.74,4.91-32.9,7.58-47.09-2.78,0,0,3.13-46.37,3.13-53.59s4-15.88,15.09-16.53Z" style="fill: rgb(245, 245, 245); transform-origin: 332.205px 161.358px;" id="elk4gzarx7xit" class="animable"></path><path d="M327,122a28.89,28.89,0,0,0-5.5,10.7c-1.34,5.84-2.61,72.12-2.61,72.12s-7.57-.92-10.81-3.46c0,0-.66-54.17.69-62.59C311.18,123.88,311,122.4,327,121Z" style="fill: rgb(69, 90, 100); transform-origin: 317.459px 162.91px;" id="elvswj9rzhwn" class="animable"></path><path d="M344.1,121s-9.23,5.67-9.33,28.26c-.09,19.52.21,58.36.21,58.36s15.32,1,25-4.83c0,0-2-24.66-2.15-38.45,4-19.58,7.5-38.67,1.87-40.22S344.1,121,344.1,121Z" style="fill: rgb(69, 90, 100); transform-origin: 348.695px 164.343px;" id="el5b2uk8xljgq" class="animable"></path><polygon points="345.13 133.38 340.91 138.61 343.02 144.57 337.47 158.8 344.17 144.57 341.82 138.95 345.13 133.38" style="fill: rgb(55, 71, 79); transform-origin: 341.3px 146.09px;" id="elkoz0ew6qh5" class="animable"></polygon><polygon points="315.33 131.7 316.25 137.11 312.59 141.87 317.68 157.9 313.74 142.05 317.12 137.6 315.33 131.7" style="fill: rgb(55, 71, 79); transform-origin: 315.135px 144.8px;" id="elaca7dk205f" class="animable"></polygon><path d="M338.8,89.33a13.46,13.46,0,1,1-13.46-13.45A13.46,13.46,0,0,1,338.8,89.33Z" style="fill: rgb(38, 50, 56); transform-origin: 325.34px 89.34px;" id="elx8fgwc3mc5r" class="animable"></path><path d="M348.6,98.9s-2.18,10.24-3.06,11.92a4.62,4.62,0,0,1-2.68,2.17l.16-7.21Z" style="fill: rgb(38, 50, 56); transform-origin: 345.73px 105.945px;" id="eln0ijgvsq0pt" class="animable"></path><path d="M345.86,84.22A5.06,5.06,0,0,1,350,85.69c1.8,1.84.79,7.58-1.44,13.21l-4.11.47Z" style="fill: rgb(38, 50, 56); transform-origin: 347.688px 91.7803px;" id="elq4izl63r9g7" class="animable"></path><path d="M343.26,99.37c.82.49,2-1.09,3-2.15s4.33-2.51,6,1-1.46,8.24-4.07,9.06c-4.5,1.41-5.17-1.47-5.17-1.47l-.34,18.37h0c-3.11,4-10.09,8.68-13.85,8-3-.54-3.66-5.61-.79-8.93v-6.59A28.16,28.16,0,0,1,322,117c-3.31-.51-5.4-3.12-6.39-6.7-1.52-5.47-2-11.61-.86-21.71,1.41-12.41,15.92-12.52,23.7-7.62S343.26,99.37,343.26,99.37Z" style="fill: rgb(177, 102, 104); transform-origin: 333.425px 105.1px;" id="elszph6l7rrd" class="animable"></path><path d="M343.26,100.76c.41,0,2-2.61,3-3.54,1.42-1.29-.41-13-.41-13a5.66,5.66,0,0,0-1-6.31c-1.94-2.15-4.66-4.76-13.48-3.72-6.3.75-13.15,2.71-18.68,0a9.42,9.42,0,0,0,3.28,10s2,1.29,7.27,1.93a77.36,77.36,0,0,0,14.6-.28c1.53-.2,1.85,1.28,2.68,5.32C341.27,94.71,341.87,100.73,343.26,100.76Z" style="fill: rgb(38, 50, 56); transform-origin: 329.567px 87.3571px;" id="elnqd7t5nhtvj" class="animable"></path><path d="M345.85,85.13l5-2.67a2.74,2.74,0,0,0-3.77-1.24A3,3,0,0,0,345.85,85.13Z" style="fill: rgb(38, 50, 56); transform-origin: 348.202px 83.0124px;" id="elzzy1ab15pr" class="animable"></path><path d="M328.05,116.64s7.39-1.49,10-2.86a8.49,8.49,0,0,0,3.56-3.53,11.58,11.58,0,0,1-2,4.16c-1.89,2.41-11.51,4.34-11.51,4.34Z" style="fill: rgb(154, 74, 77); transform-origin: 334.83px 114.5px;" id="elgquk85lld4w" class="animable"></path><path d="M327.35,97.11a1.48,1.48,0,1,0,1.48-1.55A1.52,1.52,0,0,0,327.35,97.11Z" style="fill: rgb(38, 50, 56); transform-origin: 328.829px 97.04px;" id="elhihqst6zmx4" class="animable"></path><path d="M328.62,92.77l3.16,1.75A1.89,1.89,0,0,0,331,92,1.75,1.75,0,0,0,328.62,92.77Z" style="fill: rgb(38, 50, 56); transform-origin: 330.303px 93.1598px;" id="elr6vu7z5p5d8" class="animable"></path><path d="M328.72,107.75,325.34,109a1.78,1.78,0,0,0,2.3,1.12A1.9,1.9,0,0,0,328.72,107.75Z" style="fill: rgb(154, 74, 77); transform-origin: 327.081px 108.989px;" id="elzar1y5rpsfi" class="animable"></path><path d="M315.31,93.87l3.32-1.5a1.75,1.75,0,0,0-2.35-1A1.91,1.91,0,0,0,315.31,93.87Z" style="fill: rgb(38, 50, 56); transform-origin: 316.892px 92.5455px;" id="el7yuchliq0mi" class="animable"></path><path d="M316,97.11a1.48,1.48,0,1,0,1.48-1.55A1.52,1.52,0,0,0,316,97.11Z" style="fill: rgb(38, 50, 56); transform-origin: 317.479px 97.04px;" id="eltfu17d7svfj" class="animable"></path><polygon points="323.03 96.31 322.55 105.21 317.9 103.62 323.03 96.31" style="fill: rgb(154, 74, 77); transform-origin: 320.465px 100.76px;" id="el57uycyrt7c3" class="animable"></polygon><path d="M323.45,131.14c.91,2.15,2.58,3,5.62,3.37a11.28,11.28,0,0,0,8.4-2.92l-2.87-2.86-5.7,2.71-1.55-3.64Z" style="fill: rgb(55, 71, 79); transform-origin: 330.46px 131.169px;" id="elf8mj26rhmmu" class="animable"></path><path d="M325.83,130a10,10,0,0,0-.5,4,6.94,6.94,0,0,0,1.35,3.37,3.67,3.67,0,0,0,3.26.35,8.9,8.9,0,0,0,3.11-6.75l-4.15.47Z" style="fill: rgb(69, 90, 100); transform-origin: 329.175px 133.975px;" id="el2bnzkfl4unf" class="animable"></path><path d="M326.68,137.37c-3.23,12.66-5.18,34.2-4.79,36.37s2.82,10,4.69,10,5.16-7.75,4.91-9.73c-.47-3.77-2.33-36.66-1.55-36.32Z" style="fill: rgb(69, 90, 100); transform-origin: 326.672px 160.555px;" id="elowe6n8dr69k" class="animable"></path><path d="M329.94,137.72a3.28,3.28,0,0,1-3.26-.35l-.11.42a3.15,3.15,0,0,0,3.21.83Z" style="fill: rgb(55, 71, 79); transform-origin: 328.255px 138.066px;" id="elyx376xocozg" class="animable"></path><path d="M328.9,131.44c5.86-2.95,12.94-7.26,13.88-12l.05-2.64s2.3.73,2.9,4.6c-.5,5.8-4.53,11.76-9.77,14.75L333.05,131Z" style="fill: rgb(224, 224, 224); transform-origin: 337.315px 126.475px;" id="elc2tw0xuy73b" class="animable"></path><path d="M328.06,118.46a5.48,5.48,0,0,0-2.36,1.86C322.19,125,322.52,133,322.52,133l3.31-3,3.07,1.48a13.37,13.37,0,0,1-.86-8.21Z" style="fill: rgb(224, 224, 224); transform-origin: 325.706px 125.73px;" id="el0q0nrhfp58p" class="animable"></path><path d="M359.69,124.16c4.58,1.18,7.61,1.55,10.75,7.54,2.73,5.21,15.33,27,18,32.23,1.34,2.59,2.67,5.55-.87,9.14-2.84,2.86-21.53,20.41-24.58,23.41a12.87,12.87,0,0,1-8.36,4c-4.75.42-7.07-1.26-7.91-2.29-5-6.19,4.6-7.13,7.91-9.18a16.69,16.69,0,0,0,4.06-3.49l-.2-3.28s3.5,0,4.62-.89S374.2,167.5,374.2,167.5s-14.26-18.77-16.09-22.7S354.2,127.18,359.69,124.16Z" style="fill: rgb(177, 102, 104); transform-origin: 367.572px 162.353px;" id="elu5iznggqq8" class="animable"></path><path d="M365.67,177.57l-2.29,3.14a8,8,0,0,0,1.86,5.5,13.78,13.78,0,0,0,5,4l3-2.89Z" style="fill: rgb(235, 235, 235); transform-origin: 368.306px 183.89px;" id="elvpkdaqpcnmk" class="animable"></path><path d="M364.35,178.77s.74,8.22,7.83,10.49c0,0,16.86-16.09,18.44-18.27s.48-4.47-2.91-10.42S371,130.33,368.79,127.8s-5.78-3-10.91-4.1a21.65,21.65,0,0,0-2.13,15.06c2,8.22,3.83,10.4,3.83,10.4l13.09,18.55Z" style="fill: rgb(55, 71, 79); transform-origin: 373.282px 156.48px;" id="elw0eb9awwn1e" class="animable"></path></g></g><g id="freepik--characters-shaking-hands--inject-13" class="animable" style="transform-origin: 180.753px 229.03px;"><g id="freepik--Girl--inject-13" class="animable" style="transform-origin: 235.359px 183.495px;"><path d="M230.51,283.71a5,5,0,0,1-.75,2.94,36.43,36.43,0,0,1-4.84,6.35c-2.59,2.79-6.47,6.08-9.25,8.5-1.54,1.35-1.6,3.39.61,4.1a16.57,16.57,0,0,0,12.15-1.69c2.76-1.48,6.69-8.33,9-9.37,2.63-1.19,4.11-1.79,5-3,1.33-1.82,1.67-3.18.53-5.3-1.24-2.31-3.11-5.88-3.88-5.49l.24.74c-.6,1.89-5.75,4.09-8.39,3.56Z" style="fill: rgb(55, 71, 79); transform-origin: 229.105px 293.4px;" id="eles8fnzm7ei" class="animable"></path><path d="M250.67,296.51v-1.27c-.25,1.93-2.81,7.86-6.31,11.06-2.79,2.54-6.59,5.47-7.56,8.3s4.49,4.12,8.09,3.76a14.52,14.52,0,0,0,9.07-4.75c2.29-2.62,2.25-4.42,3.32-5.86s3.53-3.07,4.11-4.74c.32-.92-.06-2.93-.51-4.63s-.85-3.28-1.38-3.14v1a7,7,0,0,1-4.42,1.49C253.79,297.75,250.66,297.49,250.67,296.51Z" style="fill: rgb(55, 71, 79); transform-origin: 249.098px 306.825px;" id="el6nx1f9slm9g" class="animable"></path><path d="M265.15,204c1.29-12.65,3.88-32.72,1-46.89-14.62-2.21-29.1-4.19-43.88-6-3.56,18.36-5.26,67.26-3.39,74.11,5.18,21,7.83,36.68,10.92,57.62a5.79,5.79,0,0,1-.68,4.09,30.67,30.67,0,0,1-4.18,5.66c-1.24,1.32-2.41,2.79-3.75,4.08a1.28,1.28,0,0,0-.39,1c.25,2,3.14,1.68,5.16,1a13.74,13.74,0,0,0,6.36-4.88c1.35-1.72,4-4.83,5.4-6.67a14,14,0,0,0,1.46-2.26,5,5,0,0,0,.27-3.34,8.56,8.56,0,0,1-.12-.88c-.08-2.87,2.78-34.11,1.93-41.24-.93-7.74-2-9.94-4.59-16.41,1.82-13.33,3.54-27.47,5.32-41,.31,14.62.37,31.3,2.25,45.33,1.5,11.23,2.23,19,3.42,30,1.14,10.55,2.52,30,2.65,32.89a30.45,30.45,0,0,1-.16,5.47,21.9,21.9,0,0,1-5.78,10.71c-.67.61-1.4,1.24-2.13,1.88-1.48,1.65-1.06,3.09,2.42,3.39s6.55-1.8,9.19-5c1.18-1.44,5.65-8.82,5.65-10.32h0c0-.44,0-.85,0-1.21a52.29,52.29,0,0,1,.73-8.2c1.46-8.64,4.6-24.22,5.12-31.13.83-11,0-16.31-2.79-25C263.62,220,263.89,216.29,265.15,204Z" style="fill: rgb(255, 168, 167); transform-origin: 242.784px 231.399px;" id="el3tjzjhkl839" class="animable"></path><path d="M224.25,143.36a171.35,171.35,0,0,0-5.05,28.71c-1.27,15.36-2.6,46.6-2,49.68s9.61,41.72,9.61,41.72a12.59,12.59,0,0,0,7.69,1.09,16.3,16.3,0,0,0,6.08-2.7s1.94-17.57,1.22-24.42-4.15-15-4.15-15L242,181.93s-.54,24.1.8,38.19,5.8,46.92,5.8,46.92a8.94,8.94,0,0,0,6.86,2.93,18.1,18.1,0,0,0,8.17-2.07s1.58-7.32,2.24-13.1a54.17,54.17,0,0,0-2.4-23.45s3.33-38.42,4.5-46.81,4.19-23.44-5.4-37.37C261.64,146.78,224.25,143.36,224.25,143.36Z" style="fill: rgb(55, 71, 79); transform-origin: 243.204px 206.667px;" id="eldrf8n30co6w" class="animable"></path><path d="M242,181.93v-1.81s-9-2.82-13.33-8.39c0,0,2.07,5.29,11,10.2,0,0-.19,23.72-.17,23.47S242,181.93,242,181.93Z" style="fill: rgb(38, 50, 56); transform-origin: 235.335px 188.566px;" id="elgqwvpfkdu9f" class="animable"></path><path d="M219.27,104.39c-3.21,9.45-8.57,36.6-8.57,36.6s-10,14.59-13.42,18.78c-1.71,2.11-5.41,6.3-5.41,6.3l8.37,6.58c6.06-7,15.2-16.29,19-21.11,1.8-2.31,3.3-4.29,3.78-6.32l3.81-24.15s0-19.3,3-21.84,3.8-3.06,3.8-3.06C229.76,95.9,221.79,97,219.27,104.39Z" style="fill: rgb(255, 168, 167); transform-origin: 212.75px 134.392px;" id="el3b9cxd01egl" class="animable"></path><path d="M235.3,95.9c-5.22-.6-11.9-.5-15.16,5.34s-8.69,35.92-8.69,35.92,5.13,4,10.68,3.93Z" style="fill: rgb(69, 90, 100); transform-origin: 223.375px 118.375px;" id="el9tc3b650om" class="animable"></path><path d="M220.79,124a54,54,0,0,1,1.09,13.68c-.42,6-4.71,17.1-4.71,17.1s3.38,3.07,12.58,1.63c7.48-1.17,4.84-23.75.54-28.12A14.19,14.19,0,0,0,220.79,124Z" style="fill: rgb(55, 71, 79); transform-origin: 225.821px 140.397px;" id="el7p2j2w6zrtv" class="animable"></path><path d="M248.67,96.33s12.5,1.44,14,2.11c-11.72,8.24-2.23,26.59-2.23,26.59l-4.49,14.07c2.88,3.7,5.54,6.52,7.78,9.61a31.12,31.12,0,0,1,4.19,7.61c3,7.83-30.45,20.27-48.71,5.85.73-4.53,1.89-9.24,2.93-13.46,1.43-5.85,2.65-10.78,2.24-13.07-5.25-16.17-5.57-19.08-4.64-22.69,2.62-10.15,13-17,15.52-17Z" style="fill: rgb(55, 71, 79); transform-origin: 243.659px 132.376px;" id="el7qm13wmzy8t" class="animable"></path><path d="M248.67,96.33s11.7,1,14,2.11,6.11,7.68,2.69,17.27-6.51,20.85-6.16,23.12,8.5,14,8.5,14c-2.37,1.53-4.88,3.12-7.5,3.6L256,147.28l1,9.69s-7.51,1.82-12.88,1.36C244.11,158.33,240.14,121.15,248.67,96.33Z" style="fill: rgb(69, 90, 100); transform-origin: 255.444px 127.367px;" id="elv135unvzud" class="animable"></path><path d="M219,92.84h19.36a23.06,23.06,0,0,0,23.06-23.06h0a21.22,21.22,0,0,0-21.21-21.21h0A21.21,21.21,0,0,0,219,69.78Z" style="fill: rgb(38, 50, 56); transform-origin: 240.21px 70.705px;" id="elwsk7v1qr9g" class="animable"></path><path d="M227.11,58.15c-2.25,1.32-5,7-4.74,18.77.23,10,3.48,12.48,5.11,13.2s4.77.28,7.82-.23v6s-4.22,4.9-4,7.66,6.09,3.4,10,.71,7.28-7.94,7.28-7.94l-.06-13.81s1.79,1.74,4.84-.92c2.52-2.2,3.37-5.91,1.41-7.91a4.39,4.39,0,0,0-7,1.39s-1.7-4.71-8.74-7C232.78,66,229.33,63.6,227.11,58.15Z" style="fill: rgb(255, 168, 167); transform-origin: 239.101px 82.0649px;" id="el03o7t5r57e9l" class="animable"></path><path d="M233.82,74a1.26,1.26,0,1,0,1.32-1.25A1.29,1.29,0,0,0,233.82,74Z" style="fill: rgb(38, 50, 56); transform-origin: 235.08px 74.0091px;" id="elm8ef27shlni" class="animable"></path><path d="M233.21,82.89l-2.92.93a1.5,1.5,0,0,0,1.9,1.05A1.6,1.6,0,0,0,233.21,82.89Z" style="fill: rgb(242, 143, 143); transform-origin: 231.784px 83.9144px;" id="elk91lh587b6a" class="animable"></path><path d="M223.63,71l2.55-1.77a1.48,1.48,0,0,0-2.11-.43A1.63,1.63,0,0,0,223.63,71Z" style="fill: rgb(38, 50, 56); transform-origin: 224.78px 69.765px;" id="elkhnvzl5byhn" class="animable"></path><path d="M237.21,71.47l-2.55-1.77a1.5,1.5,0,0,1,2.12-.43A1.63,1.63,0,0,1,237.21,71.47Z" style="fill: rgb(38, 50, 56); transform-origin: 236.062px 70.2368px;" id="elglagkfejufl" class="animable"></path><path d="M224.3,73.72a1.26,1.26,0,1,0,1.33-1.25A1.3,1.3,0,0,0,224.3,73.72Z" style="fill: rgb(38, 50, 56); transform-origin: 225.56px 73.7288px;" id="elvbasuot79kn" class="animable"></path><polygon points="230.37 72.77 230.17 80.35 226.18 79.11 230.37 72.77" style="fill: rgb(242, 143, 143); transform-origin: 228.275px 76.56px;" id="elerz1cofv6n" class="animable"></polygon><path d="M235.3,89.89c3.22-.43,9.85-2.33,10.88-5a6.81,6.81,0,0,1-2.32,3.34c-2,1.7-8.56,3.61-8.56,3.61Z" style="fill: rgb(242, 143, 143); transform-origin: 240.74px 88.365px;" id="eli2m5nzi51x" class="animable"></path><path d="M278.49,142c.92-5.52,0-7.32-1.95-12.73l-10.85,6.34s1.59,4.07,1.46,6.39c-.09,1.58-2.25,17.39-4.29,22.9a4.26,4.26,0,0,1-2,2.26c-2.47,1.32-3.53,2.77-5.43,4.51-1.5,1.36-2.71,1.64-2.56,2.12a2.3,2.3,0,0,0,2.87,1.24,16.34,16.34,0,0,0,3.48-1.58,21.42,21.42,0,0,1-3.84,5.66c-3.59,3.83-3.91,6.32,2.78,6.84,4.18.32,7.71-2,11.49-11a84,84,0,0,0,2.9-10.12C274.57,156.9,277.56,147.54,278.49,142Z" style="fill: rgb(255, 168, 167); transform-origin: 265.853px 157.624px;" id="elge55juzze8h" class="animable"></path><path d="M262.66,98.44c4.71,2.12,6.3,6.19,8.73,12.58,2.27,6,7.3,24.33,7.3,24.33s-5.7,5.63-12.24,4L258.11,119S254.19,105.7,262.66,98.44Z" style="fill: rgb(55, 71, 79); transform-origin: 267.947px 119.043px;" id="elz60js4pnyz" class="animable"></path></g><g id="freepik--Boy--inject-13" class="animable" style="transform-origin: 138.362px 267.623px;"><path d="M93.69,368.56c-.71.27-1.12,1.62-1.44,4.91-.2,2-.89,4.73,2.22,6.38a7.86,7.86,0,0,0,7.34-.07c2.69-1.67,3.53-5.48,6.69-8,2.77-2.17,7.22-4.34,8.77-7.69,1.28-2.76,1.28-6.71-3.31-6.5-5.59.26-8.76,4.67-12.55,4.76C99.29,362.43,94.41,368.3,93.69,368.56Z" style="fill: rgb(38, 50, 56); transform-origin: 105.023px 369.153px;" id="eluoff8nq9kwa" class="animable"></path><path d="M93.7,366.94l0,3.32c0,1.62,6.9,4,8.83.33.15-.32.9-4.86.9-4.86Z" style="fill: rgb(255, 189, 167); transform-origin: 98.565px 369.129px;" id="elgy9kwurnr2i" class="animable"></path><path d="M125.67,387.88s-1.31,0-1.82,5.35c-.2,2-.69,6.22,0,7.74s4.47,2.18,8.7,2.56c3.16.28,6,1.81,8.93,3.46a19.42,19.42,0,0,0,9.06,2.5c4,0,7.39-.4,10.24-2.66,1.52-1.2,3.44-3.73,2-5.63a4.16,4.16,0,0,0-2.14-1.13c-1.78-.66-3.57-1.27-5.39-1.84a55.77,55.77,0,0,1-7.92-3c-3.73-1.84-7.89-3.9-10.71-7.05Z" style="fill: rgb(38, 50, 56); transform-origin: 143.391px 398.685px;" id="elm9l35c6u3bi" class="animable"></path><path d="M125.69,385.11s0,2.46,0,3.87,1.64,3.51,5.94,3.38c3-.09,5.13-.89,5-3.38l0-3.59Z" style="fill: rgb(255, 189, 167); transform-origin: 131.163px 388.738px;" id="elpah54vdb4b" class="animable"></path><path d="M91.77,322.9a89.93,89.93,0,0,1,4-17.26s-1.11-14.92-1.6-29.06a371.89,371.89,0,0,1,1.21-43.43s48-4.56,48.83,13.1-.35,62.57-1,70.32-1.24,15-2.88,29.44c-1.41,12.42-3.69,39.38-3.69,39.38a11.63,11.63,0,0,1-11-.28s-3.62-36.2-4-45.14c-.54-11.6,2.17-18,2.17-18s-1-7.29-2.82-22.29c-1.26-10.6-2.94-22.67-2.94-22.67s-1.64,14.94-2.64,23.27c-.92,7.72-2.49,13.82-4.81,28.21-2,12.49-7.49,38.91-7.49,38.91-5.65,3-9.43-.46-9.43-.46S90.19,333.73,91.77,322.9Z" style="fill: rgb(55, 71, 79); transform-origin: 117.927px 309.629px;" id="elvgghc25ouh9" class="animable"></path><path d="M118.07,277l-2.27-14.74s-9.35-3-14.11-8.54c0,0,2.54,6.48,11.25,10l3.49,12.42.6,10.25Z" style="fill: rgb(38, 50, 56); transform-origin: 109.88px 270.055px;" id="el2o05tximdi7" class="animable"></path><path d="M105.26,174c-7.49-1.81-12.23,1.82-15,12-2.37,8.74-5.84,26.82-7.19,33.57-.5,2.5-1.48,5.37,3.78,8.52A232.29,232.29,0,0,0,110.43,240l2.88-10.77L101.69,205.4Z" style="fill: rgb(55, 71, 79); transform-origin: 97.9833px 206.777px;" id="el83mf2bmzsem" class="animable"></path><g id="elxe0vl5v2bk"><path d="M105.26,174c-7.49-1.81-12.23,1.82-15,12-2.37,8.74-5.84,26.82-7.19,33.57-.5,2.5-1.48,5.37,3.78,8.52A232.29,232.29,0,0,0,110.43,240l2.88-10.77L101.69,205.4Z" style="opacity: 0.25; transform-origin: 97.9833px 206.777px;" class="animable"></path></g><polygon points="125.96 169.21 123.72 184.98 109.53 184.49 110.9 166.07 125.96 169.21" style="fill: rgb(255, 189, 167); transform-origin: 117.745px 175.525px;" id="elev2bo0bvx" class="animable"></polygon><path d="M136.14,149.75s3.81,5.58,3.39,6.14-3.14,1.1-3.14,1.1Z" style="fill: rgb(240, 153, 122); transform-origin: 137.851px 153.37px;" id="elz0wf6xi2ihm" class="animable"></path><path d="M130.19,148.83a4.63,4.63,0,1,1,4.7,4.56A4.63,4.63,0,0,1,130.19,148.83Zm1,0a3.6,3.6,0,1,0,3.54-3.66A3.6,3.6,0,0,0,131.22,148.82Z" style="fill: rgb(38, 50, 56); transform-origin: 134.819px 148.761px;" id="ell2pc81dut5s" class="animable"></path><path d="M125.58,134.31c7.54,1.47,9.77,4.74,10.66,16.68.94,12.47-.27,16.41-1.88,18.12-1.09,1.15-7.24,1.45-10.36.65-3.9-1-12.73-4-16.94-10.2-5-7.31-6.38-17.3-1.27-21.49C113,132.17,122.51,133.72,125.58,134.31Z" style="fill: rgb(255, 189, 167); transform-origin: 119.569px 151.944px;" id="eljf1olhijhbj" class="animable"></path><path d="M125.84,170.08c3.25.35,7.61,0,8.52-1-3.63.23-8.08-1.59-8.08-1.59Z" style="fill: rgb(240, 153, 122); transform-origin: 130.1px 168.851px;" id="ele077wg6m5ak" class="animable"></path><path d="M137.41,137.32l-.23.24c-1.49,1.46-3.41,2.4-5,3.78a11.74,11.74,0,0,0-3.48,5.75c-.49,1.82-.66,4-2.62,4.84,0,0-1.32-4.81-5.38-4.14s-4.55,5.91-1.92,9,5,1.87,5,1.87,0,6.91-3,10.86c0,0-3.46,1.18-9.88-.08-4-.78-9.59-5.6-12-10.77-5.12-10.94-5.62-20.84,1.36-23.93.68-5.08,4.64-7.42,9.18-8.54,6.79-1.67,13.23,2.27,19.94.66,1.41-.34,2.77-.87,4.2-1.07a.9.9,0,0,1,.49,0c.35.17.33.66.24,1a8.8,8.8,0,0,1-1.93,3.66,21,21,0,0,0,7.62-1.08A9.81,9.81,0,0,1,137.41,137.32Z" style="fill: rgb(38, 50, 56); transform-origin: 117.557px 147.889px;" id="elh5i7c6l5pec" class="animable"></path><path d="M101.28,137.24l-4.54-2.58a2.61,2.61,0,1,1,4.54,2.58Z" style="fill: rgb(38, 50, 56); transform-origin: 99.1805px 135.29px;" id="elu83zhcuhov" class="animable"></path><path d="M126.18,154.63l-.22-5.22a2.61,2.61,0,0,1,.22,5.22Z" style="fill: rgb(38, 50, 56); transform-origin: 127.321px 152.019px;" id="eligkv2hxfpe" class="animable"></path><polygon points="139 147.73 125.04 149.76 125.62 150.73 139.02 148.78 139 147.73" style="fill: rgb(38, 50, 56); transform-origin: 132.03px 149.23px;" id="el67z7381u56g" class="animable"></polygon><path d="M93.87,182.25c1.66-6.48,4-8.59,9.63-8.74a73.38,73.38,0,0,1,8.66,1.11c.59,2.73,7.66,4.59,14.81,3.11,2.13.62,7.76,2.16,9.52,2.8,5.06,1.83,7.52,7.09,7.85,23.77,0,0,1,39.56,0,46.39-12.76,5-26,4.75-33.32,3.12-15.22-3.41-17-9.74-17-9.74s.8-15.88,1.31-27.95c-.76-7.69-1.91-13.47-2.32-19.61A51.67,51.67,0,0,1,93.87,182.25Z" style="fill: rgb(55, 71, 79); transform-origin: 118.818px 214.184px;" id="elouywmkxm4r" class="animable"></path><path d="M180.23,179.52c1.23-3.12,3-8.68,5.94-12.48s4-6.59,5.13-4.93c1.52,2.2-1.91,6.6-1.15,7s3.62,6.23,3.91,9.45-8.24,11.32-8.24,11.32Z" style="fill: rgb(255, 189, 167); transform-origin: 187.149px 175.75px;" id="el096zrfx5n7f6" class="animable"></path><path d="M136.49,180.53a15.81,15.81,0,0,1,7.09,3.34c3.55,3,21.47,17,21.47,17l16.1-23.35,7.88,9.07s-11.8,22.46-16.74,30.86c-1.54,2.63-5.44,3.12-12.17-.76-5.6-3.23-24-14.78-24-14.78S131.53,188.56,136.49,180.53Z" style="fill: rgb(255, 189, 167); transform-origin: 161.608px 198.516px;" id="elxawfjgsdzs" class="animable"></path><path d="M135.52,180.2a13.88,13.88,0,0,1,5.35,1.41c2.67,1.36,24.18,18.86,24.18,18.86l5.49-7.53c4.43,1.12,7.68,3.15,11.08,7.62,0,0-6,12.81-8.52,17.12s-4.7,3.38-9.48,1.32-24.49-13.6-24.49-13.6-5.61-3.83-6.49-10.23C131,183,135.52,180.2,135.52,180.2Z" style="fill: rgb(55, 71, 79); transform-origin: 156.951px 200.465px;" id="el3hn31muj8m6" class="animable"></path><g id="elzyllrgr0gol"><path d="M135.52,180.2a13.88,13.88,0,0,1,5.35,1.41c2.67,1.36,24.18,18.86,24.18,18.86l5.49-7.53c4.43,1.12,7.68,3.15,11.08,7.62,0,0-6,12.81-8.52,17.12s-4.7,3.38-9.48,1.32-24.49-13.6-24.49-13.6-5.61-3.83-6.49-10.23C131,183,135.52,180.2,135.52,180.2Z" style="opacity: 0.1; transform-origin: 156.951px 200.465px;" class="animable"></path></g><g id="elkbroc9rpk3s"><path d="M165.05,200.47a62.39,62.39,0,0,1,4.55,4.93s-.12-3.08-3.6-6.23Z" style="opacity: 0.1; transform-origin: 167.325px 202.285px;" class="animable"></path></g><path d="M170.54,192.94l2.8-4.06a15.41,15.41,0,0,1,6.46,2.61,12.44,12.44,0,0,1,4.26,4.51l-2.44,4.56A26.43,26.43,0,0,0,170.54,192.94Z" style="fill: rgb(55, 71, 79); transform-origin: 177.3px 194.72px;" id="elsudpr9xgu3" class="animable"></path><g id="eldaeganprdlk"><path d="M170.54,192.94l2.8-4.06a15.41,15.41,0,0,1,6.46,2.61,12.44,12.44,0,0,1,4.26,4.51l-2.44,4.56A26.43,26.43,0,0,0,170.54,192.94Z" style="opacity: 0.25; transform-origin: 177.3px 194.72px;" class="animable"></path></g><path d="M182.37,196.51a.75.75,0,0,1-1.5,0,.75.75,0,0,1,1.5,0Z" style="fill: rgb(69, 90, 100); transform-origin: 181.62px 196.51px;" id="el00rburnfv5idb" class="animable"></path><path d="M110.57,170.52l-.12,1.52s.75,2.14,5,2.94c7.24,1.35,9.77-.9,9.77-.9l.18-1.3s.7-.29,1.87.61a65.1,65.1,0,0,1,5,5.87s-1.38-.41-5.9,1.52a21.59,21.59,0,0,1-14.12.53,7.77,7.77,0,0,1-5.15-5.79C107,174.2,109.32,170,110.57,170.52Z" style="fill: rgb(55, 71, 79); transform-origin: 119.683px 176.362px;" id="eltd9jwf9g3" class="animable"></path><g id="el1sh981ijlny"><path d="M110.57,170.52l-.12,1.52s.75,2.14,5,2.94c7.24,1.35,9.77-.9,9.77-.9l.18-1.3s.7-.29,1.87.61a65.1,65.1,0,0,1,5,5.87s-1.38-.41-5.9,1.52a21.59,21.59,0,0,1-14.12.53,7.77,7.77,0,0,1-5.15-5.79C107,174.2,109.32,170,110.57,170.52Z" style="opacity: 0.25; transform-origin: 119.683px 176.362px;" class="animable"></path></g></g><g id="freepik--Hands--inject-13" class="animable" style="transform-origin: 194.58px 174.227px;"><path d="M189.91,168.65s10.31-.89,11.82,0,1.05,5.35,0,8.09-6.31,4.52-11.19,7.82C190.53,184.07,189.91,168.65,189.91,168.65Z" style="fill: rgb(255, 189, 167); transform-origin: 196.304px 176.407px;" id="el2t0c0dchhhv" class="animable"></path><path d="M190.54,184.54c2-1.47,2-3.27,2.42-6.14s8.27-6,8.52-3.82,1,3.93-1.46,6.52S194.15,186.47,190.54,184.54Z" style="fill: rgb(255, 168, 167); transform-origin: 196.162px 179.517px;" id="el6z64dn53bu6" class="animable"></path><path d="M191.09,166.07c-1.88,2.44-2.2,5.32-3.19,6.91s-2.5,3.42-.32,3.71,4.83-2.55,6-5.14a6.22,6.22,0,0,1,3.18-3.28c-1-.35-.49-4.46-1.21-5C195.58,163.25,191.87,164.76,191.09,166.07Z" style="fill: rgb(255, 168, 167); transform-origin: 191.611px 169.99px;" id="elltf47r3vt5" class="animable"></path></g></g><defs>     <filter id="active" height="200%">         <feMorphology in="SourceAlpha" result="DILATED" operator="dilate" radius="2"></feMorphology>                <feFlood flood-color="#32DFEC" flood-opacity="1" result="PINK"></feFlood>        <feComposite in="PINK" in2="DILATED" operator="in" result="OUTLINE"></feComposite>        <feMerge>            <feMergeNode in="OUTLINE"></feMergeNode>            <feMergeNode in="SourceGraphic"></feMergeNode>        </feMerge>    </filter>    <filter id="hover" height="200%">        <feMorphology in="SourceAlpha" result="DILATED" operator="dilate" radius="2"></feMorphology>                <feFlood flood-color="#ff0000" flood-opacity="0.5" result="PINK"></feFlood>        <feComposite in="PINK" in2="DILATED" operator="in" result="OUTLINE"></feComposite>        <feMerge>            <feMergeNode in="OUTLINE"></feMergeNode>            <feMergeNode in="SourceGraphic"></feMergeNode>        </feMerge>            <feColorMatrix type="matrix" values="0   0   0   0   0                0   1   0   0   0                0   0   0   0   0                0   0   0   1   0 "></feColorMatrix>    </filter></defs></svg>